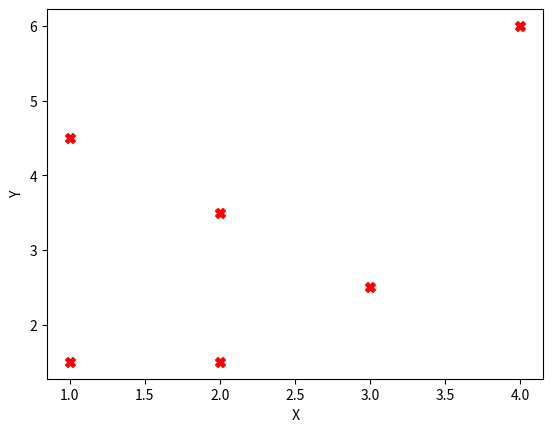

Reproduce this figure in Python. (Note: this script raises an exception after producing the figure.)
# -*- coding: utf-8 -*-
"""
Created on Sun Nov 13 20:26:39 2022

[redacted]
"""


#  import packages
import pandas as pd
import matplotlib.pyplot as plt
import math



#  Create DataFrame
student= pd.DataFrame({
    "Points":["p1" , "p2" , "p3" , "p4" , "p5" , "p6"],
    "X":     [1.0 , 1.0 , 2.0 , 2.0  ,3.0 , 4.0],
    "Y":     [1.5 , 4.5 , 1.5 , 3.5, 2.5, 6.0 ] ,
    
    
               }    )


#   set index it Points
student=student.set_index('Points')



###     Construct a data frame containing the data  and print  the first 4 rows
print(student.head(4))



###############

###    Scatter plot the x,y variables with title. 

fix , ax= plt.subplots()
ax.scatter(student["X"] , student["Y"]  , s=50  , marker="X" , color="red")
ax.set_xlabel(" X")
ax.set_ylabel("Y")
plt.show()

###############

###    Write a function to compute the Euclidean distance between points (p1 and p6) and then call the function 

def Euclidean_distance(x2,x1 , y2,y1):
    eun_dis=  math.sqrt((x2-x1)**2 + (y2-y1)**2)
    return "Euclidean Distance : " ,eun_dis

print(Euclidean_distance(1,4,1.5,6))

print(Euclidean_distance(student.X[0],student.X[-1],student.Y[0], student.Y[-1]))

    

    
    
    
    
    
    
    
    
    
    
    
    
    
    
    
    
    
    
    
    
    